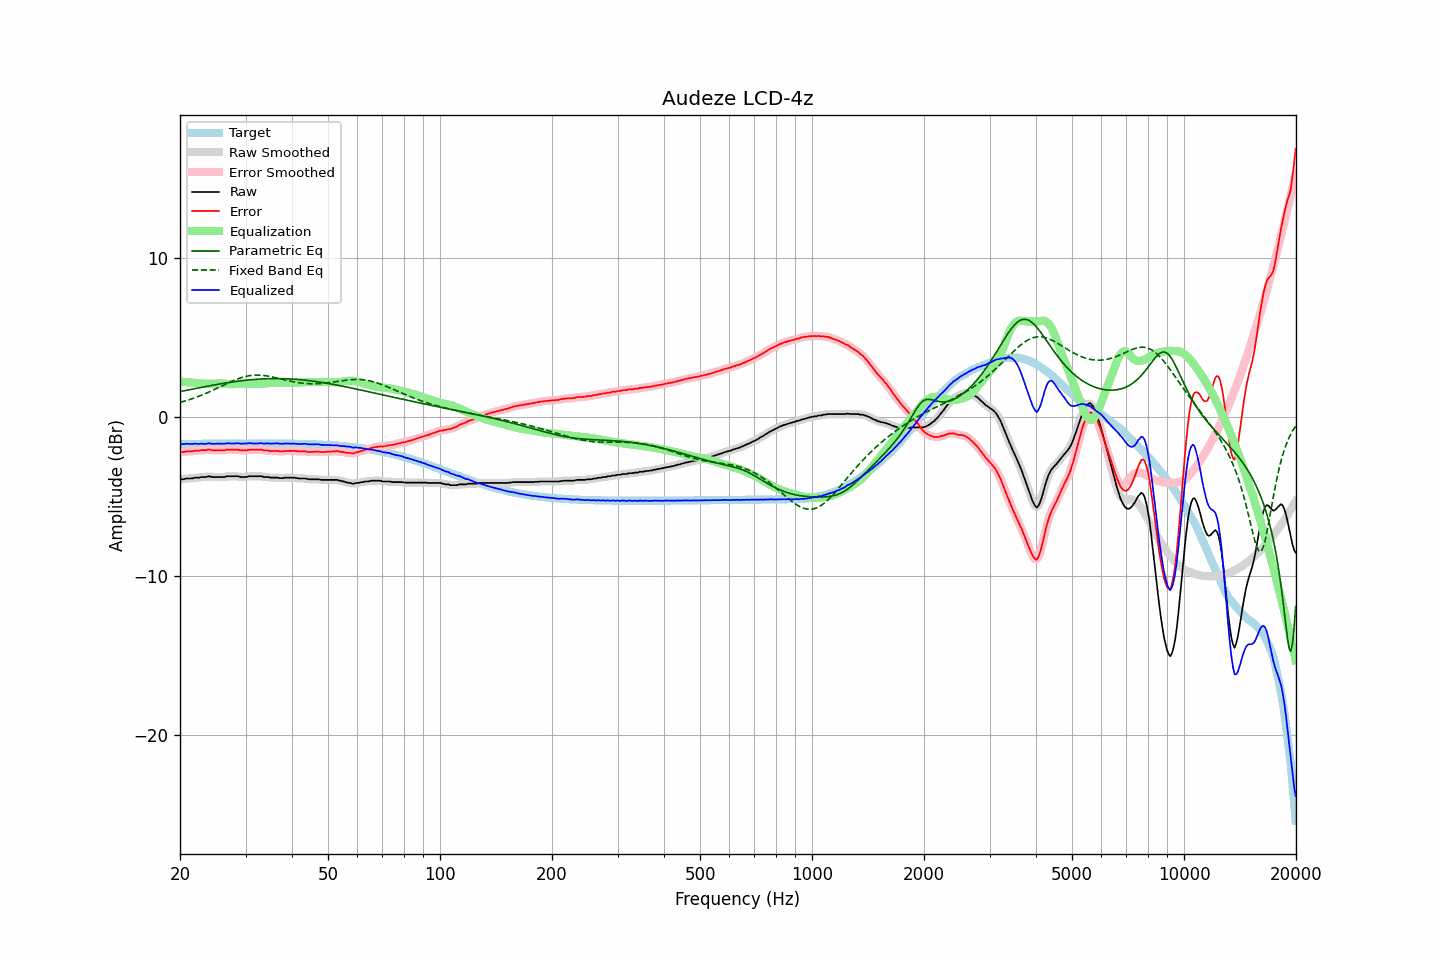

Source data for this figure (header and first rows):
frequency, raw, error, smoothed, error_smoothed, equalization, parametric_eq, fixed_band_eq, equalized_raw, equalized_smoothed, target
20.00, -3.92, -2.22, -3.93, -2.22, 2.22, 1.59, 0.91, -1.70, -1.71, -1.71
20.20, -3.92, -2.22, -3.92, -2.22, 2.21, 1.61, 0.94, -1.71, -1.71, -1.70
20.40, -3.92, -2.22, -3.91, -2.21, 2.21, 1.63, 0.97, -1.72, -1.70, -1.70
20.61, -3.90, -2.20, -3.90, -2.20, 2.20, 1.65, 1.00, -1.71, -1.70, -1.70
20.81, -3.87, -2.17, -3.88, -2.18, 2.19, 1.67, 1.03, -1.68, -1.70, -1.70
21.02, -3.87, -2.17, -3.87, -2.17, 2.18, 1.69, 1.06, -1.69, -1.69, -1.70
21.23, -3.87, -2.17, -3.87, -2.17, 2.17, 1.71, 1.09, -1.70, -1.70, -1.70
21.44, -3.87, -2.17, -3.87, -2.17, 2.16, 1.73, 1.13, -1.71, -1.71, -1.70
21.66, -3.86, -2.17, -3.85, -2.16, 2.15, 1.75, 1.16, -1.71, -1.70, -1.70
21.87, -3.82, -2.13, -3.84, -2.14, 2.14, 1.77, 1.20, -1.68, -1.69, -1.70
22.09, -3.82, -2.13, -3.83, -2.13, 2.14, 1.79, 1.23, -1.69, -1.69, -1.69
22.31, -3.82, -2.13, -3.82, -2.12, 2.13, 1.81, 1.27, -1.70, -1.69, -1.69
22.54, -3.82, -2.13, -3.81, -2.12, 2.12, 1.83, 1.31, -1.71, -1.69, -1.69
22.76, -3.78, -2.09, -3.80, -2.10, 2.10, 1.85, 1.35, -1.68, -1.69, -1.69
22.99, -3.78, -2.09, -3.79, -2.10, 2.09, 1.87, 1.39, -1.69, -1.70, -1.69
23.22, -3.78, -2.09, -3.78, -2.09, 2.09, 1.89, 1.43, -1.70, -1.69, -1.69
23.45, -3.78, -2.09, -3.77, -2.08, 2.08, 1.91, 1.47, -1.70, -1.69, -1.69
23.69, -3.75, -2.07, -3.75, -2.07, 2.08, 1.93, 1.52, -1.68, -1.68, -1.69
23.92, -3.73, -2.05, -3.75, -2.06, 2.08, 1.95, 1.56, -1.66, -1.67, -1.69
24.16, -3.75, -2.07, -3.75, -2.07, 2.08, 1.97, 1.61, -1.67, -1.68, -1.69
24.40, -3.78, -2.10, -3.77, -2.09, 2.08, 1.98, 1.65, -1.70, -1.69, -1.68
24.65, -3.78, -2.10, -3.78, -2.10, 2.09, 2.00, 1.70, -1.69, -1.69, -1.68
24.89, -3.78, -2.10, -3.79, -2.10, 2.10, 2.02, 1.75, -1.69, -1.69, -1.68
25.14, -3.78, -2.10, -3.78, -2.10, 2.10, 2.04, 1.80, -1.68, -1.68, -1.68
25.39, -3.78, -2.10, -3.78, -2.10, 2.10, 2.06, 1.84, -1.68, -1.68, -1.68
25.65, -3.78, -2.10, -3.78, -2.10, 2.10, 2.07, 1.89, -1.68, -1.68, -1.68
25.91, -3.78, -2.10, -3.79, -2.11, 2.10, 2.09, 1.94, -1.69, -1.69, -1.68
26.16, -3.78, -2.10, -3.78, -2.10, 2.09, 2.11, 1.99, -1.69, -1.69, -1.68
26.43, -3.77, -2.10, -3.76, -2.09, 2.08, 2.12, 2.04, -1.69, -1.68, -1.68
26.69, -3.73, -2.06, -3.75, -2.07, 2.07, 2.14, 2.09, -1.66, -1.67, -1.68
26.96, -3.73, -2.06, -3.73, -2.06, 2.07, 2.16, 2.13, -1.67, -1.67, -1.68
27.23, -3.73, -2.06, -3.73, -2.05, 2.06, 2.17, 2.18, -1.67, -1.67, -1.68
27.50, -3.73, -2.06, -3.73, -2.06, 2.06, 2.19, 2.22, -1.68, -1.68, -1.67
27.77, -3.73, -2.06, -3.73, -2.06, 2.06, 2.20, 2.27, -1.68, -1.68, -1.67
28.05, -3.73, -2.06, -3.73, -2.06, 2.06, 2.22, 2.31, -1.67, -1.67, -1.67
28.33, -3.73, -2.06, -3.73, -2.06, 2.07, 2.23, 2.35, -1.66, -1.66, -1.67
28.62, -3.73, -2.06, -3.74, -2.07, 2.08, 2.24, 2.39, -1.65, -1.66, -1.67
28.90, -3.76, -2.09, -3.76, -2.09, 2.09, 2.26, 2.43, -1.67, -1.67, -1.67
29.19, -3.78, -2.11, -3.78, -2.10, 2.10, 2.27, 2.46, -1.69, -1.68, -1.67
29.48, -3.78, -2.11, -3.79, -2.12, 2.10, 2.28, 2.49, -1.68, -1.69, -1.67
29.78, -3.78, -2.11, -3.79, -2.12, 2.10, 2.29, 2.52, -1.68, -1.69, -1.67
30.08, -3.78, -2.11, -3.78, -2.10, 2.10, 2.30, 2.55, -1.69, -1.68, -1.67
30.38, -3.76, -2.09, -3.76, -2.09, 2.09, 2.31, 2.57, -1.67, -1.67, -1.67
30.68, -3.73, -2.06, -3.74, -2.07, 2.08, 2.32, 2.59, -1.65, -1.66, -1.67
30.99, -3.73, -2.06, -3.73, -2.06, 2.08, 2.33, 2.60, -1.66, -1.66, -1.67
31.30, -3.73, -2.06, -3.73, -2.06, 2.07, 2.34, 2.61, -1.67, -1.66, -1.67
31.61, -3.73, -2.06, -3.73, -2.06, 2.06, 2.35, 2.62, -1.67, -1.67, -1.67
31.93, -3.73, -2.06, -3.73, -2.06, 2.06, 2.36, 2.63, -1.67, -1.67, -1.67
32.24, -3.73, -2.06, -3.73, -2.06, 2.06, 2.37, 2.63, -1.67, -1.67, -1.67
32.57, -3.73, -2.06, -3.73, -2.06, 2.07, 2.37, 2.63, -1.67, -1.66, -1.67
32.89, -3.73, -2.06, -3.74, -2.07, 2.07, 2.38, 2.62, -1.66, -1.66, -1.67
33.22, -3.73, -2.06, -3.75, -2.08, 2.08, 2.39, 2.62, -1.65, -1.67, -1.67
33.55, -3.78, -2.11, -3.77, -2.10, 2.09, 2.39, 2.60, -1.69, -1.67, -1.67
33.89, -3.78, -2.11, -3.78, -2.11, 2.11, 2.40, 2.59, -1.68, -1.67, -1.67
34.23, -3.78, -2.11, -3.79, -2.12, 2.12, 2.40, 2.58, -1.67, -1.67, -1.67
34.57, -3.78, -2.11, -3.80, -2.13, 2.13, 2.40, 2.56, -1.66, -1.67, -1.67
34.92, -3.82, -2.15, -3.81, -2.14, 2.14, 2.40, 2.54, -1.69, -1.67, -1.67
35.27, -3.82, -2.15, -3.82, -2.15, 2.14, 2.41, 2.52, -1.68, -1.68, -1.67
35.62, -3.82, -2.15, -3.83, -2.15, 2.15, 2.41, 2.50, -1.67, -1.68, -1.67
35.97, -3.82, -2.15, -3.82, -2.15, 2.16, 2.41, 2.47, -1.67, -1.66, -1.67
... 635 more rows
